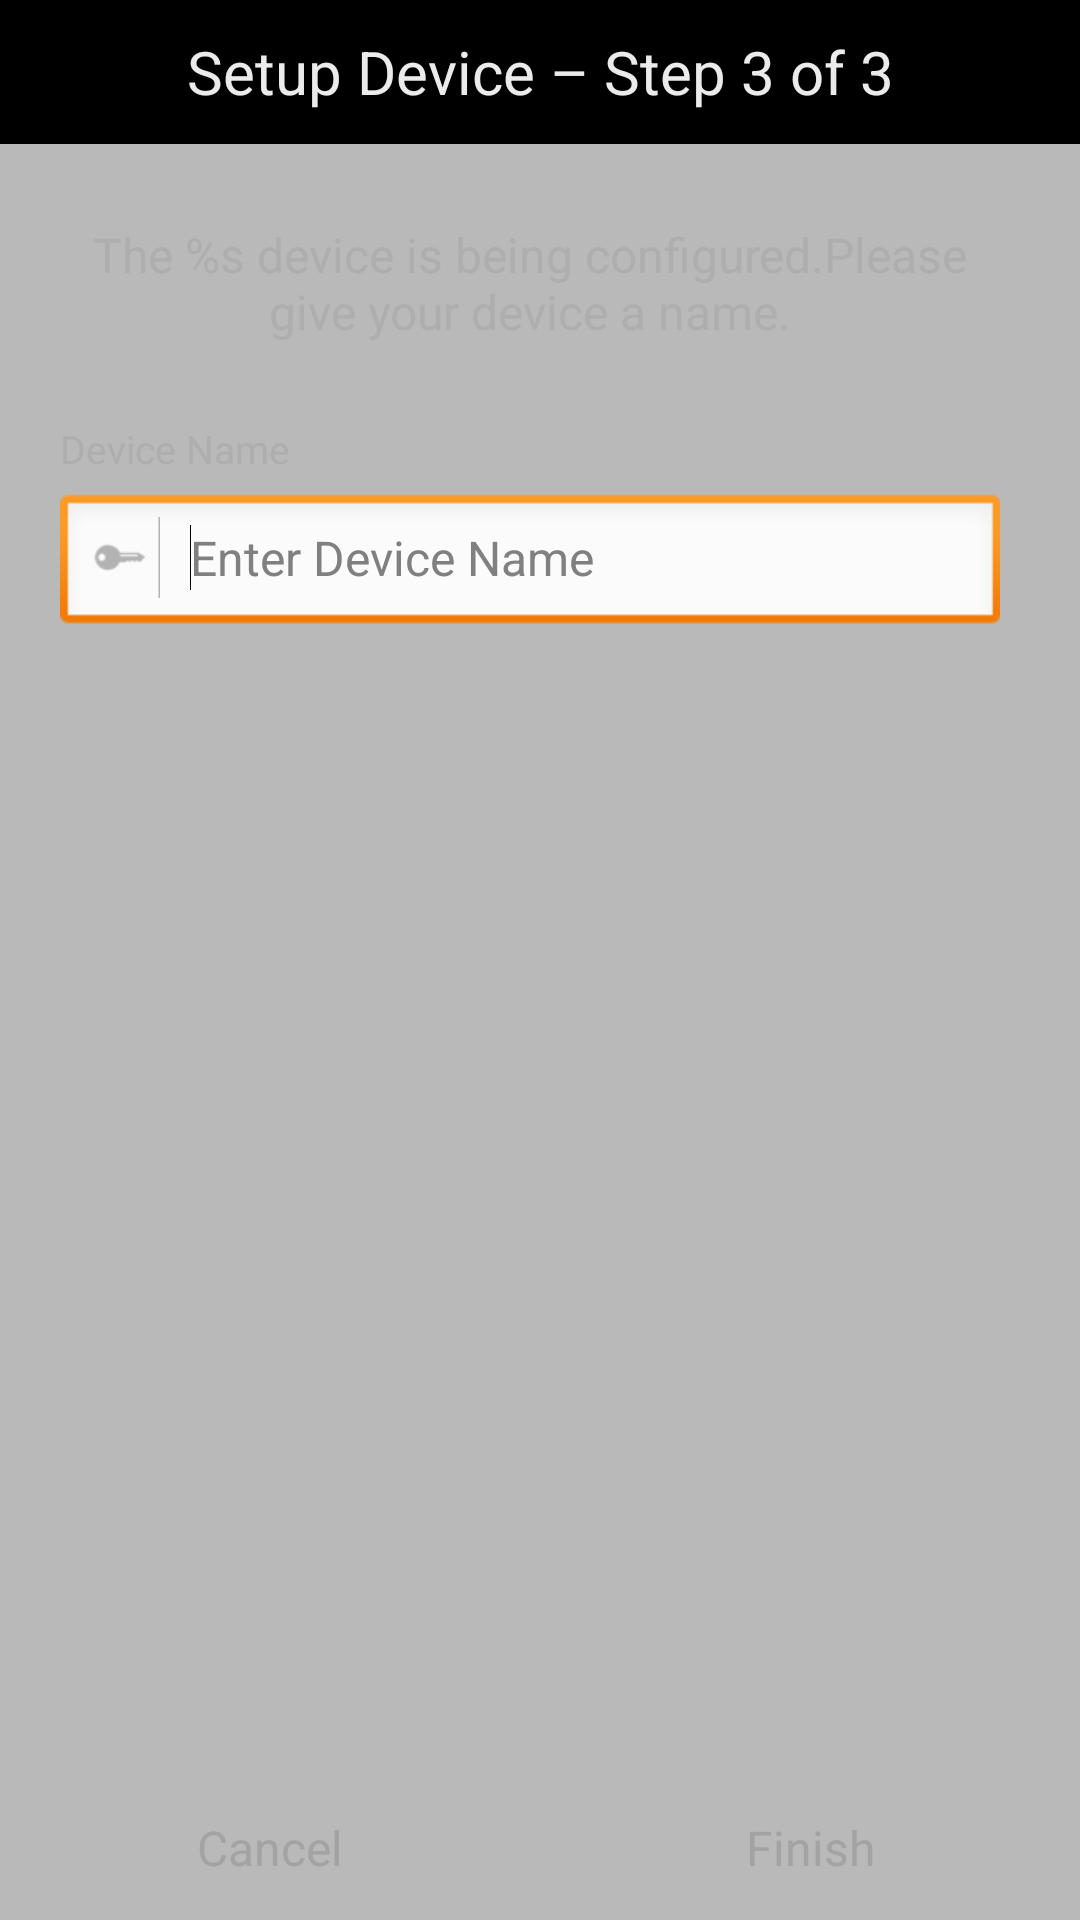

Layout XML and referenced resources for this Android screen:
<!-- AndroidManifest.xml: application theme AppTheme -->
<!-- res/layout/page_startup_device_step_three.xml -->
<LinearLayout xmlns:android="http://schemas.android.com/apk/res/android"
    xmlns:tools="http://schemas.android.com/tools"
    android:layout_width="fill_parent"
    android:layout_height="fill_parent"
   	android:background="#66515151"
    android:orientation="vertical" >
    
    <TextView
        android:id="@+id/setup_d3_title_text"
        android:layout_width="fill_parent"
        android:layout_height="48dp"
		android:background="@color/black"
        android:gravity="center"
        android:maxLines="1"
        android:text="Setup Device – Step 3 of 3"
		android:textColor="#ebebeb"
		android:textSize="20sp" />

    <ScrollView
        android:layout_width="fill_parent"
        android:layout_height="0dip"
        android:layout_weight="1"
        android:fillViewport="true"
        android:layout_marginLeft="20dp"	
		android:layout_marginRight="20dp"
		android:layout_marginTop="26dp"
		android:layout_marginBottom="26dp"
		android:scrollbarStyle="outsideInset" >

       <RelativeLayout
            android:layout_width="wrap_content"
            android:layout_height="wrap_content">            
           	<TextView
                android:id="@+id/setup_text_instruction"
                android:layout_width="fill_parent"
                android:layout_height="wrap_content"
                android:layout_alignParentLeft="true"
		        android:layout_marginBottom="26dp" 
                android:gravity="center"
                android:text="The %s device is being configured.Please give your device a name."
                android:textColor="#aeaeae"
		        android:textSize="16sp" />
	         <LinearLayout
	             android:id="@+id/setup_rename_layout"
	             android:layout_below="@+id/setup_text_instruction" 
	             android:layout_width="fill_parent"
	             android:layout_height="wrap_content"
	             android:layout_alignParentLeft="true"	            
				 android:orientation="vertical">
	             <TextView
                    android:id="@+id/setup_d_rename_text_view"
                    android:layout_width="wrap_content"
                    android:layout_height="wrap_content"                
                    android:layout_marginBottom="6dp"
                    android:text="Device Name"
                    android:textColor="#aeaeae"
			    	android:textSize="13sp" />
	              <EditText
                    android:id="@+id/setup_d_rename_name_entry"
                    android:layout_width="fill_parent"
                    android:layout_height="wrap_content"                         
                    android:drawableLeft="@drawable/input_type_password_icon"
                    android:drawablePadding="10dp"
                    android:hint="Enter Device Name"
                    android:imeOptions="actionDone"
                    android:inputType="textNoSuggestions"
                    android:singleLine="true"
                    android:textAppearance="@style/onboard_text_hint" >
	                <requestFocus /></EditText>	               
	           </LinearLayout>

	            <LinearLayout
	                android:id="@+id/setup_d3_rename_progressbar_layout"
	                android:layout_below="@+id/setup_rename_layout"
	                android:layout_width="match_parent"
	                android:layout_height="wrap_content"
	                android:layout_alignParentLeft="true"	               
			        android:layout_marginTop="20dp" 
	                android:gravity="center"
	                android:orientation="horizontal"
	                android:visibility="gone" >
	                <ProgressBar
	                    android:id="@+id/setup_d3_progressbar"
	                    style="@android:style/Widget.ProgressBar.Small"
	                    android:layout_width="wrap_content"
	                    android:layout_height="wrap_content" />	
	                <TextView
	                    android:id="@+id/setup_d3_rename_progress_text"
	                    android:layout_width="wrap_content"
	                    android:layout_height="wrap_content"
	                    android:layout_gravity="center"
	                    android:layout_marginLeft="10dp"
	                    android:maxLines="5"
	                    android:text="Connecting to device ..."
	                    android:textColor="#aeaeae"
				       	android:textSize="16sp" />
	            </LinearLayout>	            
       	 </RelativeLayout>
    </ScrollView>

    <LinearLayout
        android:id="@+id/setup_d_rename_button_layout"
        android:layout_width="match_parent"
        android:layout_height="48dp"
		android:layout_marginTop="6dp"
        android:orientation="horizontal" >

        <Button
            android:id="@+id/setup_d_rename_cancel"
            android:layout_width="match_parent"
            android:layout_height="48dp"
            android:layout_weight="1"
         	android:textSize="16sp"
         	android:focusable="true"
            android:textColor="@color/btn_pop"
        	android:background="@drawable/btn_pop"
            android:text="@android:string/cancel" />

        <Button
            android:id="@+id/setup_d_rename_finish"
            android:layout_width="match_parent"
            android:layout_height="48dp"
            android:layout_weight="1"
         	android:textSize="16sp"
         	android:focusable="true"
            android:textColor="@color/btn_pop"
        	android:background="@drawable/btn_pop"
            android:text="@string/finish" />
    </LinearLayout>
</LinearLayout>
<!-- resources referenced by this layout -->
<resources>
  <color name="black">#000000</color>
  <!-- drawable btn_pop (drawable) -->
  <selector xmlns:android="http://schemas.android.com/apk/res/android" >
  	<item android:state_pressed="true" android:drawable="@drawable/pop_button_pressed" />
  	<item android:state_focused="true" android:drawable="@drawable/pop_button_reg" />
  	<item android:state_enabled="false" android:drawable="@drawable/pop_button_reg" />
      <item android:drawable="@drawable/pop_button_reg" />
  </selector>
  <!-- drawable input_type_password_icon: png bitmap (drawable, 15161 bytes) -->
  <string name="finish">Finish</string>
  <style name="onboard_text_hint" parent="@android:style/TextAppearance">
          <item name="android:textColor">#a8a8a8</item>
          <item name="android:textStyle">normal</item>
          <item name="android:textSize">16sp</item>
      </style>
  <style name="AppTheme" parent="AppBaseTheme">
          
      	<item name="android:checkboxStyle">@style/MyCheckbox</item>
      </style>
  <style name="AppBaseTheme" parent="android:Theme.Light">
          
      </style>
  <style name="MyCheckbox" parent="android:Widget.CompoundButton.CheckBox">
      	<item name="android:button">@drawable/checkbox</item>
  	</style>
  <!-- drawable checkbox (drawable) -->
  <selector xmlns:android="http://schemas.android.com/apk/res/android" >
  	<item android:state_checked="true" android:drawable="@drawable/checkbox_checked" />
      <item android:drawable="@drawable/checkbox_normal" /> 
  </selector>
  <!-- drawable checkbox_checked: png bitmap (drawable, 15688 bytes) -->
  <!-- drawable checkbox_normal: png bitmap (drawable, 15199 bytes) -->
</resources>
